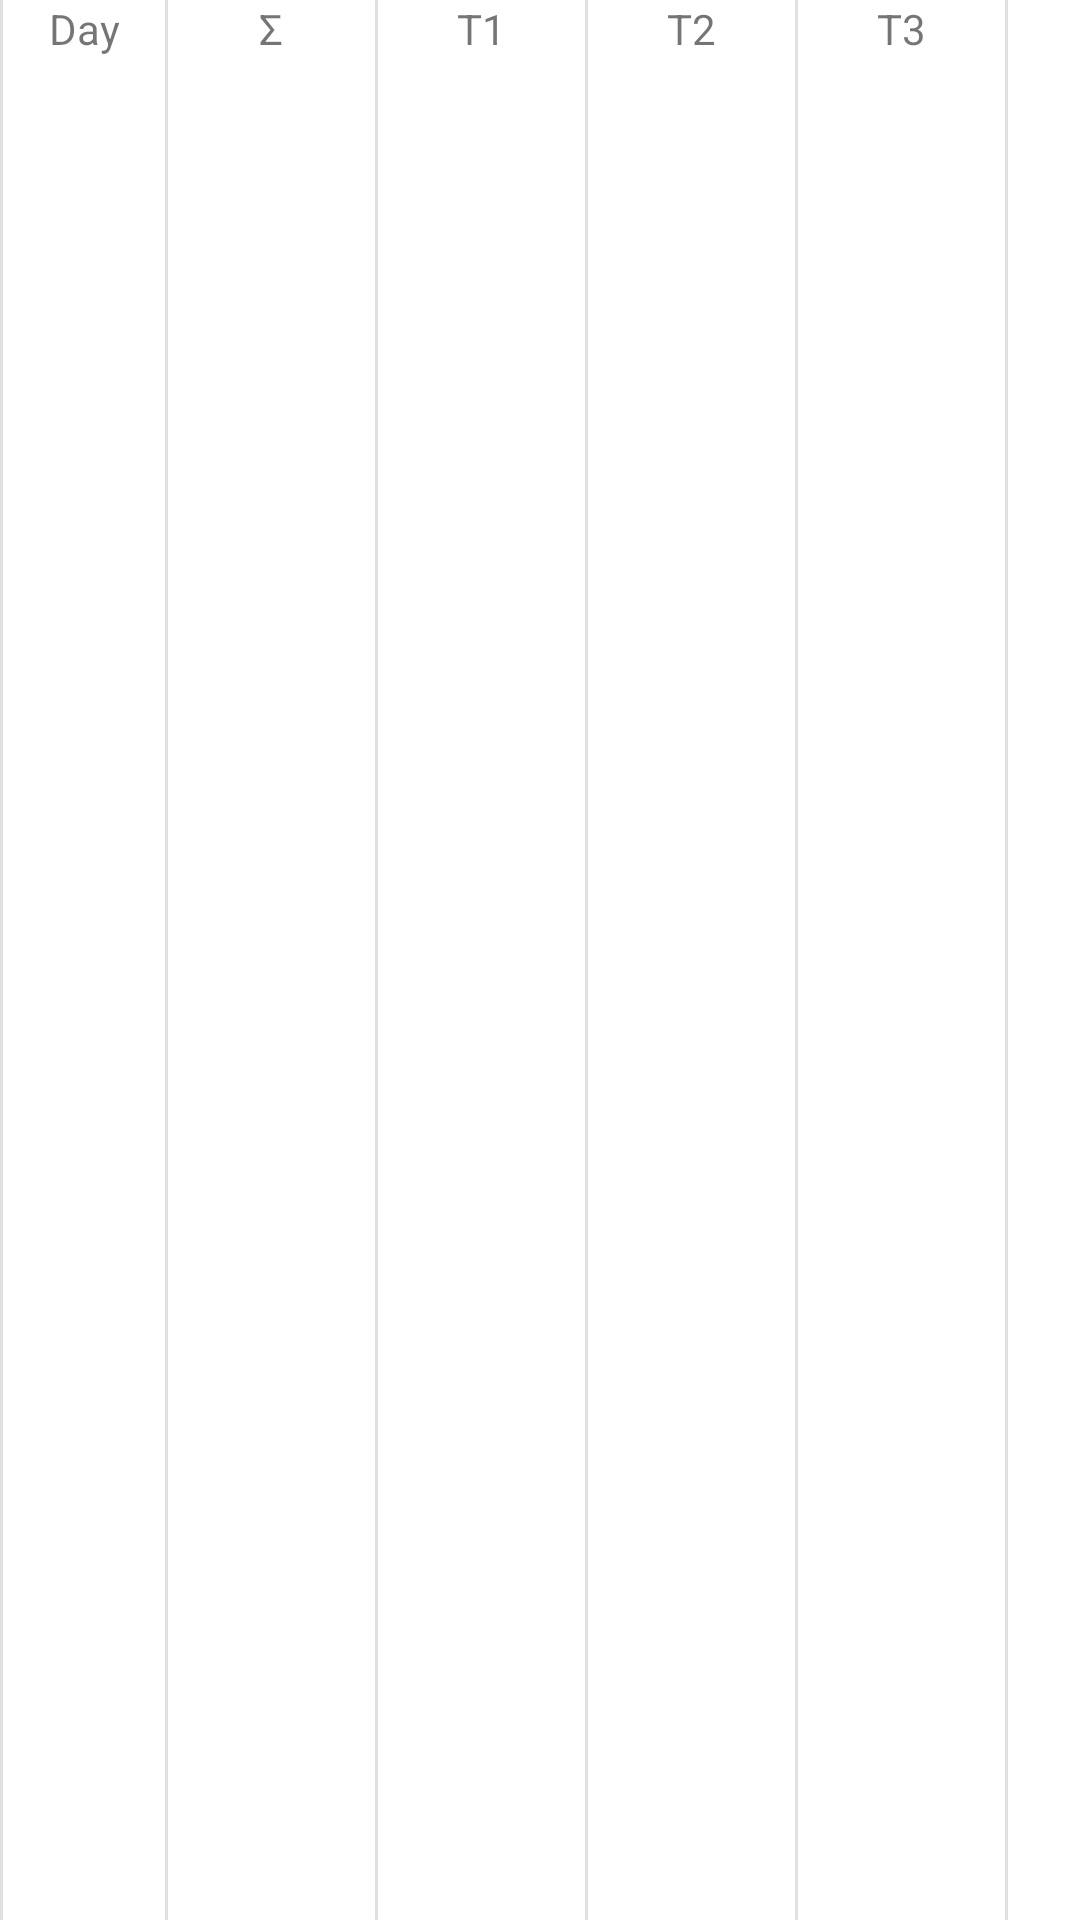

Write the Android layout XML for this screen, with the resource values it uses.
<!-- AndroidManifest.xml: application theme Theme.Bulatdemo -->
<!-- res/layout/header_archived.xml -->
<?xml version="1.0" encoding="utf-8"?>
<LinearLayout xmlns:android="http://schemas.android.com/apk/res/android"
    android:layout_width="wrap_content"
    android:layout_height="wrap_content"
    android:divider="?android:dividerVertical"
    android:orientation="horizontal"
    android:showDividers="middle|beginning|end">

    <TextView
        android:id="@+id/tvNumberItemArchived"
        android:layout_width="50dp"
        android:layout_height="wrap_content"
        android:layout_marginStart="2dp"
        android:layout_marginEnd="2dp"
        android:gravity="center_horizontal"
        android:text="@string/day"
        android:textSize="14sp" />

    <TextView
        android:id="@+id/tvT0HeaderArchived"
        android:layout_width="65dp"
        android:layout_height="wrap_content"
        android:layout_marginStart="2dp"
        android:layout_marginEnd="2dp"
        android:gravity="center_horizontal"
        android:text="@string/tariff_0"
        android:textSize="14sp" />

    <TextView
        android:id="@+id/tvT1HeaderArchived"
        android:layout_width="65dp"
        android:layout_height="wrap_content"
        android:layout_marginStart="2dp"
        android:layout_marginEnd="2dp"
        android:gravity="center_horizontal"
        android:text="@string/tariff_1"
        android:textSize="14sp" />

    <TextView
        android:id="@+id/tvT2HeaderArchived"
        android:layout_width="65dp"
        android:layout_height="wrap_content"
        android:layout_marginStart="2dp"
        android:layout_marginEnd="2dp"
        android:gravity="center_horizontal"
        android:text="@string/tariff_2"
        android:textSize="14sp" />

    <TextView
        android:id="@+id/tvT3HeaderArchived"
        android:layout_width="65dp"
        android:layout_height="wrap_content"
        android:layout_marginStart="2dp"
        android:layout_marginEnd="2dp"
        android:gravity="center_horizontal"
        android:text="@string/tariff_3"
        android:textSize="14sp" />

    <TextView
        android:id="@+id/tvT4HeaderArchived"
        android:layout_width="65dp"
        android:layout_height="wrap_content"
        android:layout_marginStart="2dp"
        android:layout_marginEnd="2dp"
        android:gravity="center_horizontal"
        android:text="@string/tariff_4"
        android:textSize="14sp" />

</LinearLayout>
<!-- resources referenced by this layout -->
<resources>
  <string name="day">Day</string>
  <string name="tariff_0">Σ</string>
  <string name="tariff_1">T1</string>
  <string name="tariff_2">T2</string>
  <string name="tariff_3">T3</string>
  <string name="tariff_4">T4</string>
  <style name="Theme.Bulatdemo" parent="Theme.MaterialComponents.DayNight.DarkActionBar">
          
          <item name="colorPrimary">@color/primaryColor</item>
          <item name="colorPrimaryVariant">@color/primaryDarkColor</item>
          <item name="colorOnPrimary">@color/white</item>
          
          <item name="colorSecondary">@color/secondaryColor</item>
          <item name="colorSecondaryVariant">@color/secondaryDarkColor</item>
          <item name="colorOnSecondary">@color/black</item>
          
          <item name="android:statusBarColor">?attr/colorPrimaryVariant</item>
          
      </style>
  <color name="primaryColor">#3c4652</color>
  <color name="primaryDarkColor">#151f2a</color>
  <color name="white">#FFFFFFFF</color>
  <color name="secondaryColor">#ea2839</color>
  <color name="secondaryDarkColor">#b00013</color>
  <color name="black">#FF000000</color>
</resources>
